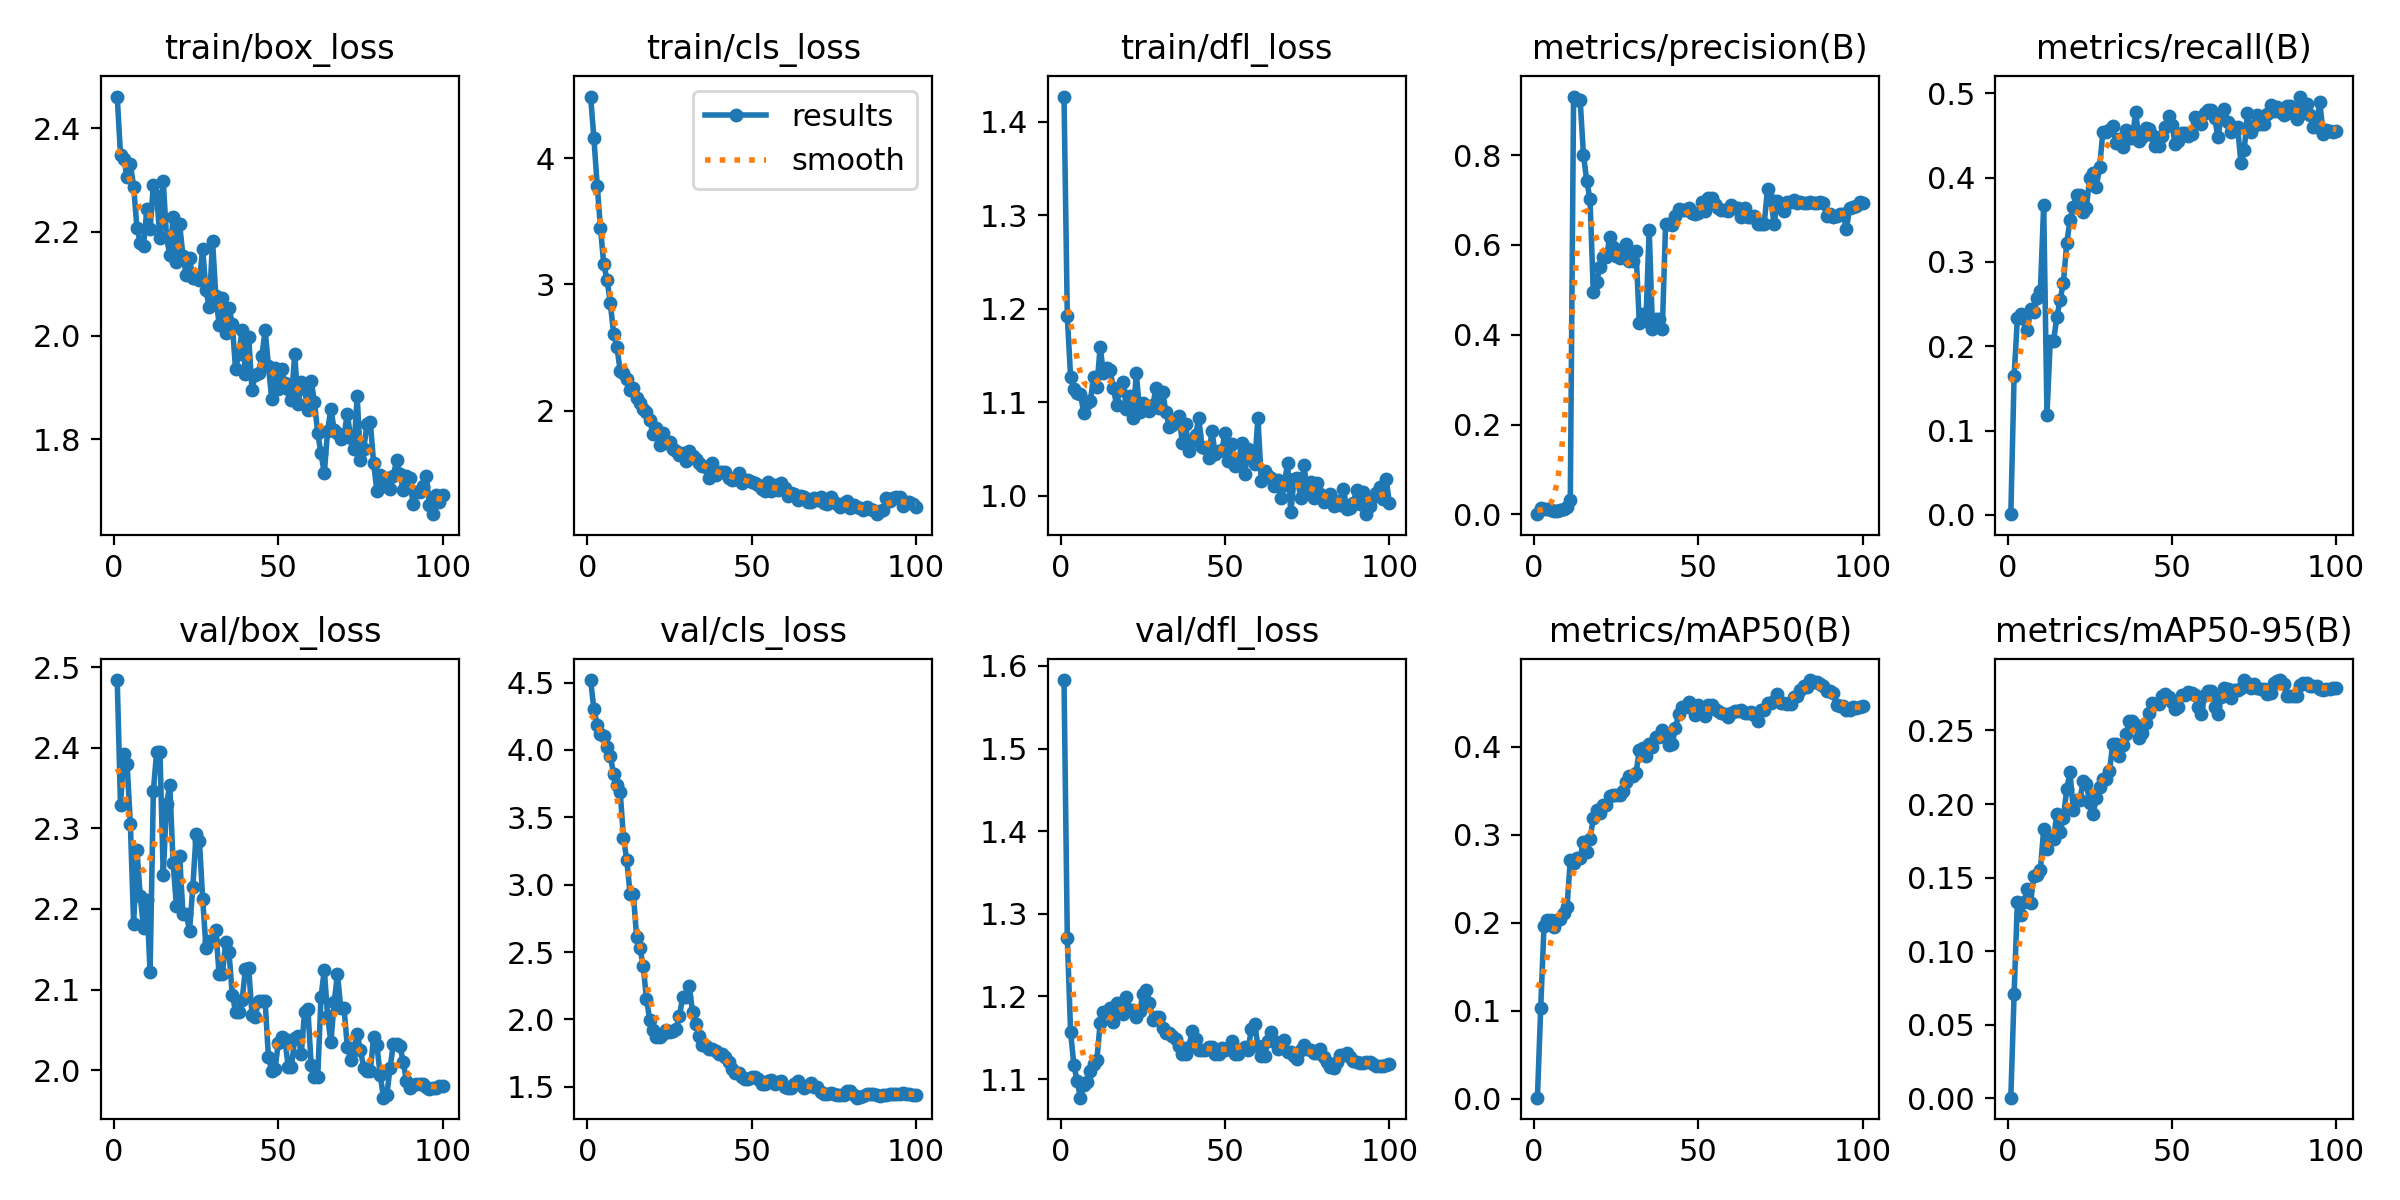

The data file committed next to this chart (first rows):
epoch, time, train/box_loss, train/cls_loss, train/dfl_loss, metrics/precision(B), metrics/recall(B), metrics/mAP50(B), metrics/mAP50-95(B), val/box_loss, val/cls_loss, val/dfl_loss, lr/pg0, lr/pg1, lr/pg2
1, 27.41, 2.461, 4.49, 1.427, 0.0005, 0.00085, 0.00125, 0.00041, 2.484, 4.519, 1.583, 6.666e-05, 6.666e-05, 6.666e-05
2, 52.06, 2.349, 4.16, 1.192, 0.01361, 0.1642, 0.1029, 0.07072, 2.329, 4.302, 1.27, 0.000143, 0.000143, 0.000143
3, 76.99, 2.341, 3.784, 1.127, 0.01281, 0.2332, 0.1962, 0.1336, 2.393, 4.187, 1.157, 0.0002178, 0.0002178, 0.0002178
4, 103.1, 2.306, 3.448, 1.114, 0.01239, 0.238, 0.2035, 0.1243, 2.38, 4.121, 1.117, 0.0002911, 0.0002911, 0.0002911
5, 129.8, 2.33, 3.159, 1.11, 0.01059, 0.2328, 0.203, 0.1336, 2.305, 4.102, 1.097, 0.0003628, 0.0003628, 0.0003628
6, 156.9, 2.287, 3.038, 1.109, 0.0076, 0.2197, 0.1958, 0.142, 2.181, 4.021, 1.077, 0.000433, 0.000433, 0.000433
7, 183.6, 2.208, 2.85, 1.089, 0.00779, 0.2445, 0.203, 0.1327, 2.273, 3.953, 1.093, 0.0005016, 0.0005016, 0.0005016
8, 209.6, 2.18, 2.608, 1.099, 0.00873, 0.2401, 0.2038, 0.1511, 2.216, 3.822, 1.096, 0.0005687, 0.0005687, 0.0005687
9, 234.3, 2.173, 2.507, 1.101, 0.01175, 0.257, 0.2107, 0.152, 2.176, 3.743, 1.11, 0.0006343, 0.0006343, 0.0006343
10, 258.8, 2.244, 2.313, 1.128, 0.01611, 0.2658, 0.2175, 0.1554, 2.211, 3.688, 1.118, 0.0006983, 0.0006983, 0.0006983
11, 282.9, 2.206, 2.301, 1.117, 0.03152, 0.3675, 0.2717, 0.1828, 2.122, 3.346, 1.124, 0.0007608, 0.0007608, 0.0007608
12, 306.9, 2.291, 2.248, 1.159, 0.9303, 0.119, 0.268, 0.1693, 2.347, 3.184, 1.168, 0.0008217, 0.0008217, 0.0008217
13, 332.1, 2.27, 2.165, 1.131, 0.923, 0.2066, 0.2738, 0.1765, 2.395, 2.935, 1.182, 0.0008811, 0.0008811, 0.0008811
14, 358.1, 2.188, 2.176, 1.136, 0.923, 0.2066, 0.2738, 0.1765, 2.395, 2.935, 1.182, 0.000939, 0.000939, 0.000939
15, 385.5, 2.299, 2.103, 1.135, 0.8012, 0.2342, 0.2924, 0.193, 2.242, 2.608, 1.185, 0.000957, 0.000957, 0.000957
16, 412.3, 2.19, 2.064, 1.116, 0.743, 0.2551, 0.28, 0.181, 2.33, 2.528, 1.169, 0.000946, 0.000946, 0.000946
17, 439.3, 2.156, 2.011, 1.097, 0.7016, 0.275, 0.2949, 0.1908, 2.354, 2.396, 1.193, 0.000935, 0.000935, 0.000935
18, 466.8, 2.228, 1.988, 1.114, 0.496, 0.322, 0.319, 0.2099, 2.257, 2.152, 1.189, 0.000924, 0.000924, 0.000924
19, 494.3, 2.141, 1.924, 1.121, 0.5164, 0.3494, 0.3288, 0.2216, 2.204, 1.995, 1.179, 0.000913, 0.000913, 0.000913
20, 523.2, 2.214, 1.813, 1.092, 0.5514, 0.3656, 0.3243, 0.1961, 2.265, 1.925, 1.2, 0.000902, 0.000902, 0.000902
21, 556.1, 2.154, 1.86, 1.107, 0.5723, 0.3795, 0.3339, 0.2024, 2.194, 1.871, 1.184, 0.000891, 0.000891, 0.000891
22, 588.6, 2.117, 1.724, 1.083, 0.5723, 0.3795, 0.3339, 0.2024, 2.194, 1.871, 1.184, 0.00088, 0.00088, 0.00088
23, 620.8, 2.149, 1.82, 1.131, 0.6181, 0.3589, 0.344, 0.2156, 2.173, 1.892, 1.175, 0.000869, 0.000869, 0.000869
24, 652.5, 2.111, 1.741, 1.09, 0.5961, 0.3644, 0.3449, 0.2139, 2.227, 1.918, 1.182, 0.000858, 0.000858, 0.000858
25, 684.4, 2.113, 1.752, 1.099, 0.5745, 0.3999, 0.345, 0.2005, 2.293, 1.905, 1.203, 0.000847, 0.000847, 0.000847
26, 716, 2.106, 1.693, 1.096, 0.5706, 0.4059, 0.3458, 0.1931, 2.285, 1.915, 1.208, 0.000836, 0.000836, 0.000836
27, 747.7, 2.167, 1.679, 1.091, 0.5903, 0.3889, 0.3499, 0.2043, 2.213, 1.926, 1.192, 0.000825, 0.000825, 0.000825
28, 779.8, 2.087, 1.651, 1.097, 0.601, 0.412, 0.3605, 0.2118, 2.152, 2.023, 1.171, 0.000814, 0.000814, 0.000814
29, 812.1, 2.054, 1.666, 1.115, 0.5635, 0.4541, 0.3674, 0.2172, 2.16, 2.164, 1.175, 0.000803, 0.000803, 0.000803
30, 846.1, 2.183, 1.598, 1.094, 0.5635, 0.4541, 0.3674, 0.2172, 2.16, 2.164, 1.175, 0.000792, 0.000792, 0.000792
31, 879.8, 2.076, 1.677, 1.111, 0.5869, 0.4563, 0.3699, 0.2222, 2.173, 2.245, 1.162, 0.000781, 0.000781, 0.000781
32, 913.3, 2.021, 1.643, 1.09, 0.4252, 0.4615, 0.397, 0.2405, 2.119, 2.057, 1.156, 0.00077, 0.00077, 0.00077
33, 947, 2.073, 1.615, 1.073, 0.4457, 0.4405, 0.3992, 0.2409, 2.12, 1.969, 1.155, 0.000759, 0.000759, 0.000759
34, 979.8, 2.005, 1.581, 1.076, 0.4297, 0.4462, 0.3898, 0.2324, 2.159, 1.881, 1.152, 0.000748, 0.000748, 0.000748
35, 1012, 2.054, 1.561, 1.081, 0.6342, 0.4364, 0.4033, 0.24, 2.146, 1.808, 1.148, 0.000737, 0.000737, 0.000737
36, 1044, 2.023, 1.553, 1.085, 0.4126, 0.4566, 0.4, 0.2476, 2.093, 1.803, 1.14, 0.000726, 0.000726, 0.000726
37, 1076, 1.935, 1.464, 1.057, 0.4356, 0.4474, 0.4117, 0.2561, 2.072, 1.782, 1.13, 0.000715, 0.000715, 0.000715
38, 1107, 1.965, 1.586, 1.076, 0.4356, 0.4474, 0.4117, 0.2561, 2.072, 1.782, 1.13, 0.000704, 0.000704, 0.000704
39, 1139, 2.011, 1.488, 1.048, 0.4135, 0.4779, 0.4188, 0.2539, 2.087, 1.767, 1.139, 0.000693, 0.000693, 0.000693
40, 1172, 1.927, 1.511, 1.058, 0.6469, 0.4438, 0.4135, 0.2447, 2.126, 1.742, 1.159, 0.000682, 0.000682, 0.000682
41, 1205, 1.997, 1.511, 1.066, 0.6467, 0.4482, 0.4027, 0.2481, 2.126, 1.74, 1.149, 0.000671, 0.000671, 0.000671
42, 1237, 1.895, 1.513, 1.083, 0.6441, 0.4587, 0.4035, 0.2549, 2.069, 1.719, 1.135, 0.00066, 0.00066, 0.00066
43, 1269, 1.924, 1.465, 1.052, 0.6636, 0.4571, 0.4215, 0.262, 2.066, 1.681, 1.135, 0.000649, 0.000649, 0.000649
44, 1301, 1.928, 1.447, 1.051, 0.6789, 0.451, 0.4376, 0.2686, 2.086, 1.631, 1.135, 0.000638, 0.000638, 0.000638
45, 1333, 1.96, 1.456, 1.041, 0.6772, 0.4378, 0.445, 0.2677, 2.085, 1.604, 1.138, 0.000627, 0.000627, 0.000627
46, 1365, 2.011, 1.505, 1.07, 0.6772, 0.4378, 0.445, 0.2677, 2.085, 1.604, 1.138, 0.000616, 0.000616, 0.000616
47, 1396, 1.942, 1.429, 1.044, 0.6825, 0.4491, 0.4509, 0.2731, 2.016, 1.572, 1.13, 0.0006051, 0.0006051, 0.0006051
48, 1428, 1.878, 1.449, 1.048, 0.6714, 0.4605, 0.4445, 0.275, 1.999, 1.56, 1.13, 0.0005941, 0.0005941, 0.0005941
49, 1460, 1.938, 1.449, 1.049, 0.6694, 0.4726, 0.4357, 0.273, 2.002, 1.558, 1.138, 0.0005831, 0.0005831, 0.0005831
50, 1492, 1.898, 1.437, 1.067, 0.6707, 0.4629, 0.4481, 0.2695, 2.033, 1.576, 1.136, 0.0005721, 0.0005721, 0.0005721
51, 1524, 1.935, 1.425, 1.038, 0.6964, 0.4393, 0.4444, 0.2648, 2.041, 1.571, 1.138, 0.0005611, 0.0005611, 0.0005611
52, 1556, 1.908, 1.413, 1.056, 0.6766, 0.4437, 0.4347, 0.2661, 2.039, 1.555, 1.146, 0.0005501, 0.0005501, 0.0005501
53, 1588, 1.896, 1.377, 1.032, 0.7046, 0.4533, 0.4478, 0.2739, 2.004, 1.524, 1.131, 0.0005391, 0.0005391, 0.0005391
54, 1620, 1.877, 1.36, 1.033, 0.7046, 0.4533, 0.4478, 0.2739, 2.004, 1.524, 1.131, 0.0005281, 0.0005281, 0.0005281
55, 1652, 1.965, 1.434, 1.057, 0.6901, 0.4491, 0.4436, 0.2762, 2.039, 1.543, 1.137, 0.0005171, 0.0005171, 0.0005171
56, 1684, 1.867, 1.364, 1.023, 0.6813, 0.4519, 0.4409, 0.2753, 2.042, 1.547, 1.138, 0.0005061, 0.0005061, 0.0005061
57, 1717, 1.91, 1.407, 1.05, 0.6771, 0.4719, 0.4389, 0.2741, 2.021, 1.518, 1.135, 0.0004951, 0.0004951, 0.0004951
58, 1750, 1.897, 1.373, 1.042, 0.6785, 0.4703, 0.4373, 0.2657, 2.072, 1.533, 1.161, 0.0004841, 0.0004841, 0.0004841
59, 1782, 1.856, 1.429, 1.034, 0.6747, 0.4636, 0.4344, 0.2615, 2.076, 1.545, 1.167, 0.0004731, 0.0004731, 0.0004731
60, 1813, 1.913, 1.387, 1.083, 0.6879, 0.4761, 0.439, 0.2742, 2.006, 1.501, 1.14, 0.0004621, 0.0004621, 0.0004621
... 40 more rows
